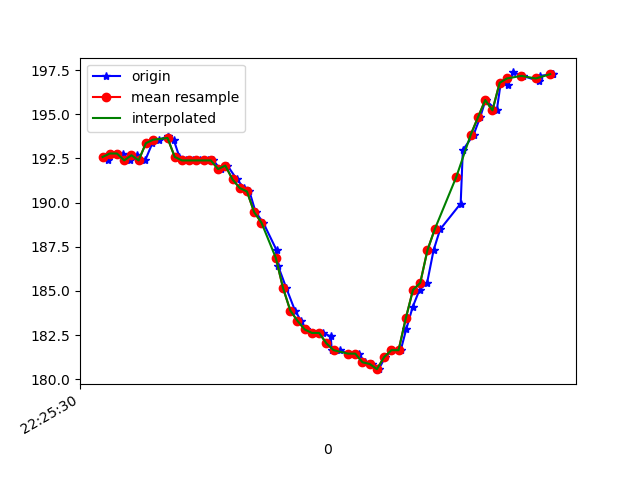

The file beside this chart, header and first rows:
1617747930434, 443567129923587, 192.38281, -250.09766, -70.703125
1617747930439, 443567148968881, 192.8, -246.5, -69.73
1617747930457, 443567167983653, 192.8, -247.2, -70.12
1617747930477, 443567186876340, 192.8, -247.5, -70.02
1617747930496, 443567205952155, 192.4, -247.3, -69.73
1617747930515, 443567225027970, 192.7, -247, -69.82
1617747930538, 443567244073264, 192.4, -247, -69.63
1617747930558, 443567263210121, 193.4, -246.3, -69.73
1617747930577, 443567282163851, 193.6, -246.3, -70.31
1617747930600, 443567301636443, 193.8, -246.9, -70.02
1617747930617, 443567320681736, 193.6, -247.2, -69.63
1617747930633, 443567339696509, 192.6, -248, -70.02
1617747930652, 443567358833366, 192.4, -247.4, -70.12
1617747930670, 443567377848139, 192.4, -248.7, -69.82
1617747930691, 443567396893432, 192.4, -250.5, -70.41
1617747930712, 443567415877683, 192.4, -250.7, -70.9
1617747930726, 443567434984019, 192.4, -251.4, -70.31
1617747930747, 443567454029313, 191.9, -250.7, -70.41
1617747930766, 443567473105128, 192.1, -250.5, -69.82
1617747930792, 443567492364071, 191.3, -249.7, -70.12
1617747930812, 443567511409364, 190.8, -248.7, -69.63
1617747930827, 443567530637786, 190.6, -246, -68.26
1617747930844, 443567550088200, 189.5, -241.9, -66.5
1617747930865, 443567569072451, 188.9, -237.4, -62.89
1617747930902, 443567588056702, 187.3, -232.8, -59.28
1617747930906, 443567607346166, 186.4, -228.6, -55.08
1617747930929, 443567626635630, 185.2, -224.9, -49.22
1617747930953, 443567646108222, 183.9, -222.6, -44.04
1617747930970, 443567665153516, 183.3, -219.9, -37.7
1617747930984, 443567684320894, 182.8, -218.4, -32.52
1617747931002, 443567703427231, 182.6, -217.8, -27.15
1617747931030, 443567722716695, 182.6, -217.8, -23.54
1617747931052, 443567741700946, 182.4, -217.7, -23.14
1617747931055, 443567760898846, 181.6, -218.2, -23.05
1617747931078, 443567779944140, 181.6, -218.5, -24.22
1617747931100, 443567799233604, 181.4, -218.2, -25.2
1617747931118, 443567818339940, 181.4, -218.6, -23.54
1617747931130, 443567837476797, 181.4, -218.5, -24.02
1617747931146, 443567856552612, 181, -218, -24.12
1617747931167, 443567875475821, 180.9, -218.4, -25.78
1617747931185, 443567894551636, 180.6, -218.3, -26.66
1617747931203, 443567913535887, 181.2, -218.6, -28.42
1617747931222, 443567932611701, 181.6, -218.9, -30.66
1617747931246, 443567951626474, 181.6, -218.7, -31.05
1617747931261, 443567970671767, 182.8, -218.9, -33.59
1617747931279, 443567989747582, 184.1, -219.1, -35.55
1617747931298, 443568008762355, 185.1, -220.6, -39.75
1617747931319, 443568027746606, 185.4, -221.5, -42.58
1617747931337, 443568046791899, 187.3, -222.8, -46.78
1617747931355, 443568065898235, 188.5, -225.4, -50.49
1617747931412, 443568104141429, 189.9, -227.9, -54.39
1617747931418, 443568123125680, 193, -233.9, -61.33
1617747931448, 443568142354102, 193.8, -236.6, -64.26
1617747931466, 443568161429917, 194.8, -239.2, -65.33
1617747931481, 443568180902508, 195.8, -240.2, -65.82
1617747931512, 443568200191972, 195.2, -241.1, -66.21
1617747931523, 443568219298309, 196.8, -242.1, -66.5
1617747931544, 443568238526730, 196.7, -242.6, -67.19
1617747931558, 443568257785673, 197.4, -243, -66.7
1617747931584, 443568276769924, 197.2, -242.7, -66.7
1617747931629, 443568296730857, 196.9, -242.9, -67.38
... 3 more rows
